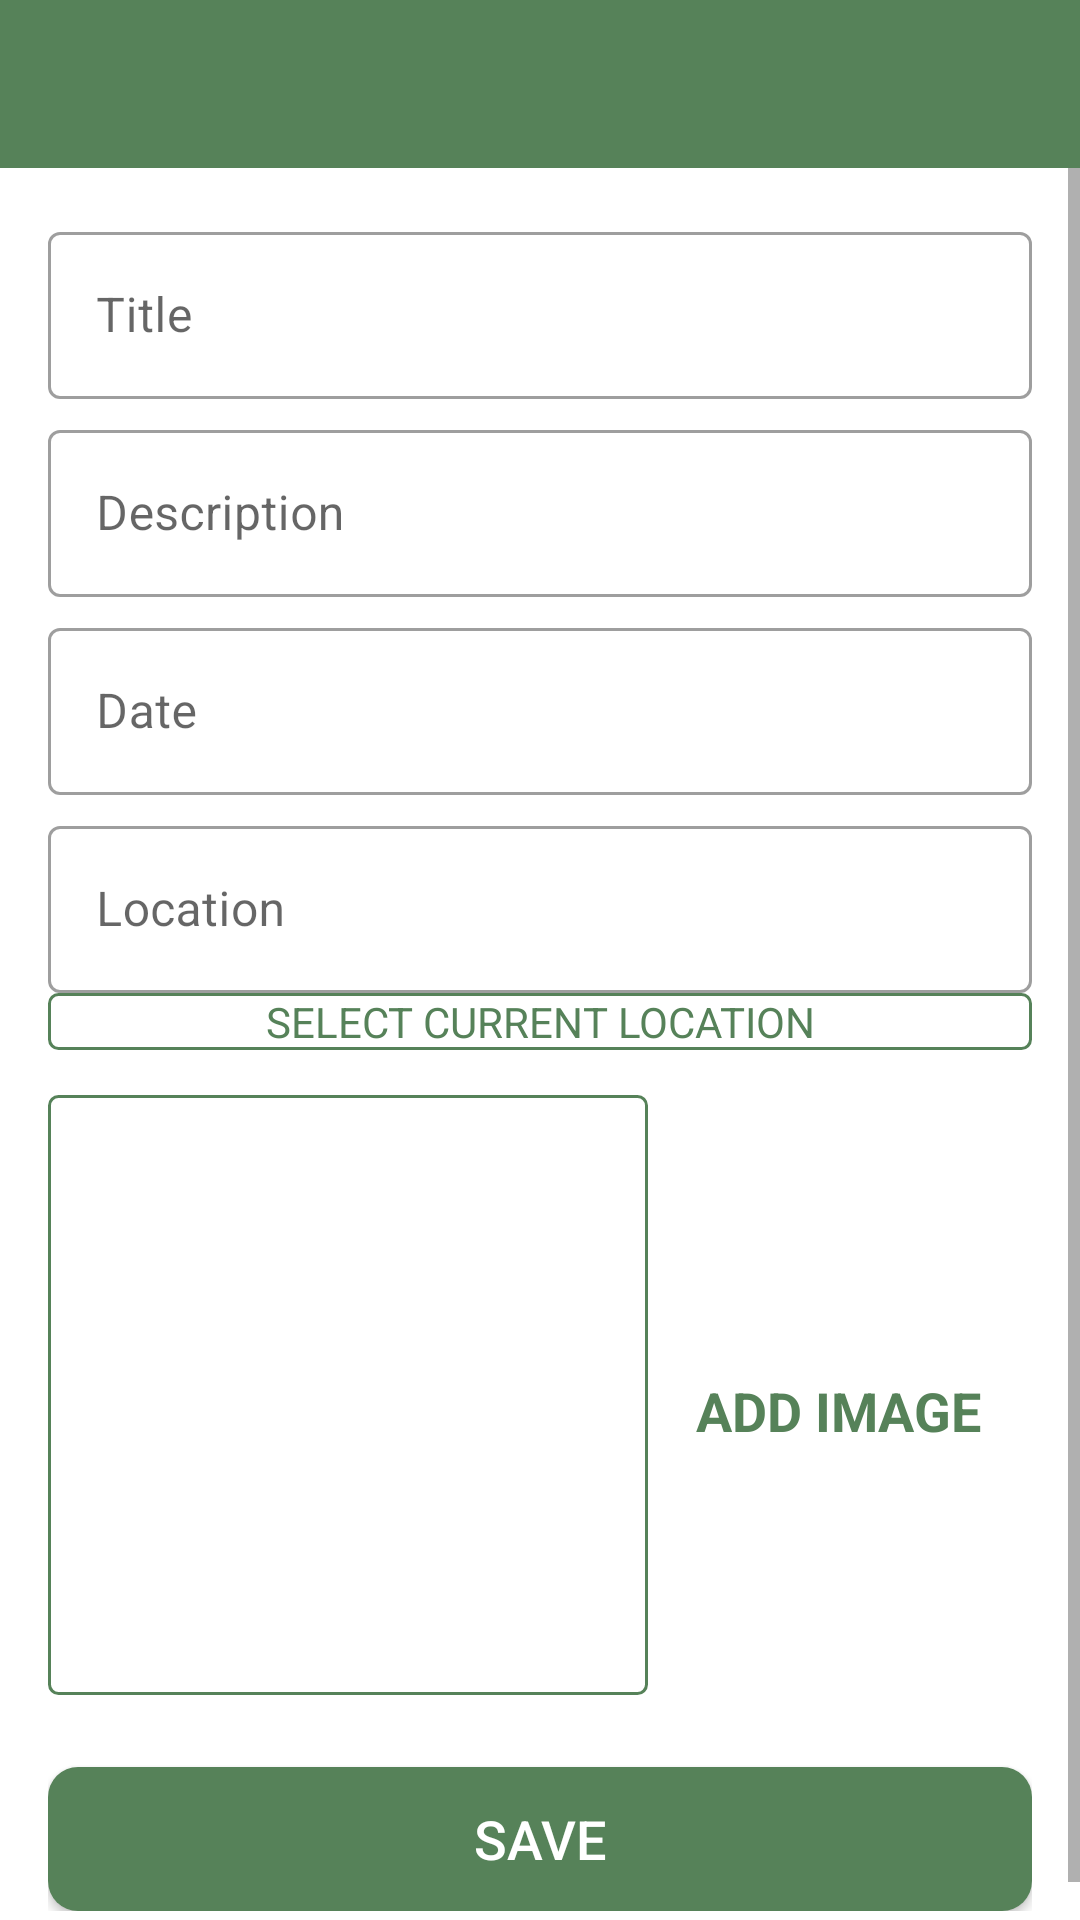

Reconstruct the res/layout file that produces this screen, plus the resources it refers to.
<!-- AndroidManifest.xml: activity theme CustomNoActionBarTheme -->
<!-- res/layout/activity_add_happy_place.xml -->
<?xml version="1.0" encoding="utf-8"?>
<androidx.constraintlayout.widget.ConstraintLayout xmlns:android="http://schemas.android.com/apk/res/android"
    xmlns:app="http://schemas.android.com/apk/res-auto"
    xmlns:tools="http://schemas.android.com/tools"
    android:layout_width="match_parent"
    android:layout_height="match_parent"
    tools:context=".activities.AddHappyPlaceActivity">

    <androidx.appcompat.widget.Toolbar
        android:id="@+id/toolbar_add_place"
        android:layout_width="match_parent"
        android:layout_height="?attr/actionBarSize"
        android:background="@color/middle_green"
        android:theme="@style/CustomToolbarStyle"
        app:layout_constraintEnd_toEndOf="parent"
        app:layout_constraintStart_toStartOf="parent"
        app:layout_constraintTop_toTopOf="parent" />

    <ScrollView
        android:id="@+id/sv_main"
        android:layout_width="match_parent"
        android:layout_height="0dp"
        android:fillViewport="true"
        app:layout_constraintBottom_toBottomOf="parent"
        app:layout_constraintEnd_toEndOf="parent"
        app:layout_constraintStart_toStartOf="parent"
        app:layout_constraintTop_toBottomOf="@id/toolbar_add_place">

        <androidx.constraintlayout.widget.ConstraintLayout
            android:layout_width="match_parent"
            android:layout_height="wrap_content"
            android:padding="@dimen/main_content_padding">

            <com.google.android.material.textfield.TextInputLayout
                android:id="@+id/til_title"
                style="@style/Widget.MaterialComponents.TextInputLayout.OutlinedBox"
                android:layout_width="match_parent"
                android:layout_height="wrap_content"
                app:layout_constraintEnd_toEndOf="parent"
                app:layout_constraintStart_toStartOf="parent"
                app:layout_constraintTop_toTopOf="parent">

                <androidx.appcompat.widget.AppCompatEditText
                    android:id="@+id/et_title"
                    android:layout_width="match_parent"
                    android:layout_height="wrap_content"
                    android:hint="@string/edit_text_hint_title"
                    android:inputType="textCapWords"
                    android:textColor="@color/ebony"
                    android:textColorHint="@color/ebony"
                    android:textSize="@dimen/edit_text_text_size" />
            </com.google.android.material.textfield.TextInputLayout>

            <com.google.android.material.textfield.TextInputLayout
                android:id="@+id/til_description"
                style="@style/Widget.MaterialComponents.TextInputLayout.OutlinedBox"
                android:layout_width="match_parent"
                android:layout_height="wrap_content"
                android:layout_marginTop="@dimen/add_screen_til_marginTop"
                app:layout_constraintEnd_toEndOf="parent"
                app:layout_constraintStart_toStartOf="parent"
                app:layout_constraintTop_toBottomOf="@+id/til_title">

                <androidx.appcompat.widget.AppCompatEditText
                    android:id="@+id/et_description"
                    android:layout_width="match_parent"
                    android:layout_height="wrap_content"
                    android:hint="@string/edit_text_hint_description"
                    android:inputType="textCapSentences"
                    android:textColor="@color/ebony"
                    android:textColorHint="@color/ebony"
                    android:textSize="@dimen/edit_text_text_size" />
            </com.google.android.material.textfield.TextInputLayout>

            <com.google.android.material.textfield.TextInputLayout
                android:id="@+id/til_date"
                style="@style/Widget.MaterialComponents.TextInputLayout.OutlinedBox"
                android:layout_width="match_parent"
                android:layout_height="wrap_content"
                android:layout_marginTop="@dimen/add_screen_til_marginTop"
                app:layout_constraintEnd_toEndOf="parent"
                app:layout_constraintStart_toStartOf="parent"
                app:layout_constraintTop_toBottomOf="@+id/til_description">

                <androidx.appcompat.widget.AppCompatEditText
                    android:id="@+id/et_date"
                    android:layout_width="match_parent"
                    android:layout_height="wrap_content"
                    android:focusable="false"
                    android:focusableInTouchMode="false"
                    android:hint="@string/edit_text_hint_date"
                    android:inputType="text"
                    android:textColor="@color/ebony"
                    android:textColorHint="@color/ebony"
                    android:textSize="@dimen/edit_text_text_size" />
            </com.google.android.material.textfield.TextInputLayout>

            <com.google.android.material.textfield.TextInputLayout
                android:id="@+id/til_location"
                style="@style/Widget.MaterialComponents.TextInputLayout.OutlinedBox"
                android:layout_width="match_parent"
                android:layout_height="wrap_content"
                android:layout_marginTop="@dimen/add_screen_til_marginTop"
                app:layout_constraintEnd_toEndOf="parent"
                app:layout_constraintStart_toStartOf="parent"
                app:layout_constraintTop_toBottomOf="@+id/til_date">

                <androidx.appcompat.widget.AppCompatEditText
                    android:id="@+id/et_location"
                    android:layout_width="match_parent"
                    android:layout_height="wrap_content"
                    android:focusable="false"
                    android:focusableInTouchMode="false"
                    android:hint="@string/edit_text_hint_location"
                    android:inputType="text"
                    android:textColor="@color/ebony"
                    android:textColorHint="@color/ebony"
                    android:textSize="@dimen/edit_text_text_size" />
            </com.google.android.material.textfield.TextInputLayout>

            <TextView
                android:id="@+id/tv_select_current_location"
                android:layout_width="match_parent"
                android:layout_height="wrap_content"
                android:layout_marginTop="@dimen/add_place_select_current_location_marginTop"
                android:background="@drawable/shape_image_view_border"
                android:foreground="?attr/selectableItemBackground"
                android:gravity="center"
                android:padding="@dimen/add_place_select_current_location_padding"
                android:text="@string/add_place_select_current_location_text"
                android:textColor="@color/middle_green"
                android:textSize="@dimen/add_place_select_current_location_textsize"
                app:layout_constraintEnd_toEndOf="parent"
                app:layout_constraintStart_toStartOf="parent"
                app:layout_constraintTop_toBottomOf="@+id/til_location" />

            <androidx.appcompat.widget.AppCompatImageView
                android:id="@+id/iv_place_image"
                android:layout_width="@dimen/add_screen_place_image_size"
                android:layout_height="@dimen/add_screen_place_image_size"
                android:layout_marginTop="@dimen/add_screen_place_image_marginTop"
                android:background="@drawable/shape_image_view_border"
                android:padding="@dimen/add_screen_place_image_padding"
                android:scaleType="centerCrop"
                android:src="@drawable/add_screen_image_placeholder"
                app:layout_constraintEnd_toEndOf="parent"
                app:layout_constraintHorizontal_bias="0.0"
                app:layout_constraintStart_toStartOf="parent"
                app:layout_constraintTop_toBottomOf="@+id/tv_select_current_location" />

            <TextView
                android:id="@+id/tv_add_image"
                android:layout_width="wrap_content"
                android:layout_height="wrap_content"
                android:layout_marginTop="@dimen/add_screen_text_add_image_marginTop"
                android:background="?attr/selectableItemBackground"
                android:gravity="center"
                android:padding="@dimen/add_screen_text_add_image_padding"
                android:text="@string/text_add_image"
                android:textColor="@color/middle_green"
                android:textSize="@dimen/add_screen_text_add_image_textSize"
                android:textStyle="bold"
                app:layout_constraintBottom_toTopOf="@+id/btn_save"
                app:layout_constraintEnd_toEndOf="parent"
                app:layout_constraintHorizontal_bias="0.45"
                app:layout_constraintStart_toEndOf="@+id/iv_place_image"
                app:layout_constraintTop_toBottomOf="@+id/tv_select_current_location"
                app:layout_constraintVertical_bias="0.019" />

            <Button
                android:id="@+id/btn_save"
                android:layout_width="match_parent"
                android:layout_height="wrap_content"
                android:layout_gravity="center"
                android:layout_marginTop="@dimen/add_screen_btn_save_marginTop"
                android:background="@drawable/shape_button_rounded"
                android:gravity="center"
                android:paddingTop="@dimen/add_screen_btn_save_paddingTopBottom"
                android:paddingBottom="@dimen/add_screen_btn_save_paddingTopBottom"
                android:text="@string/btn_text_save"
                android:textColor="@color/white"
                android:textSize="@dimen/btn_text_size"
                app:layout_constraintEnd_toEndOf="parent"
                app:layout_constraintStart_toStartOf="parent"
                app:layout_constraintTop_toBottomOf="@+id/iv_place_image" />
        </androidx.constraintlayout.widget.ConstraintLayout>
    </ScrollView>

</androidx.constraintlayout.widget.ConstraintLayout>
<!-- resources referenced by this layout -->
<resources>
  <color name="ebony">#464E47</color>
  <color name="middle_green">#568259</color>
  <color name="white">#FFFFFFFF</color>
  <dimen name="add_screen_btn_save_marginTop">24dp</dimen>
  <dimen name="add_screen_btn_save_paddingTopBottom">8dp</dimen>
  <dimen name="add_screen_place_image_marginTop">15dp</dimen>
  <dimen name="add_screen_place_image_padding">2dp</dimen>
  <dimen name="add_screen_place_image_size">200dp</dimen>
  <dimen name="add_screen_text_add_image_marginTop">96dp</dimen>
  <dimen name="add_screen_text_add_image_padding">10dp</dimen>
  <dimen name="add_screen_text_add_image_textSize">18sp</dimen>
  <dimen name="add_screen_til_marginTop">5dp</dimen>
  <dimen name="btn_text_size">18sp</dimen>
  <dimen name="edit_text_text_size">16sp</dimen>
  <dimen name="main_content_padding">16dp</dimen>
  <!-- drawable shape_button_rounded (drawable) -->
  <?xml version="1.0" encoding="utf-8"?>
  <shape xmlns:android="http://schemas.android.com/apk/res/android"
      android:shape="rectangle">
      <solid android:color="@color/middle_green" />
  
      <corners android:radius="@dimen/button_radius" />
  </shape>
  
  <!-- drawable shape_image_view_border (drawable) -->
  <?xml version="1.0" encoding="utf-8"?>
  <shape xmlns:android="http://schemas.android.com/apk/res/android"
      android:shape="rectangle">
  
      <stroke
          android:width="@dimen/image_border_stroke_size"
          android:color="@color/middle_green" />
  
      <solid android:color="@color/white" />
  
      <corners android:radius="@dimen/add_place_image_shape_radius" />
  </shape>
  
  <string name="add_place_select_current_location_text">SELECT CURRENT LOCATION</string>
  <string name="btn_text_save">SAVE</string>
  <string name="edit_text_hint_date">Date</string>
  <string name="edit_text_hint_description">Description</string>
  <string name="edit_text_hint_location">Location</string>
  <string name="edit_text_hint_title">Title</string>
  <string name="text_add_image">ADD IMAGE</string>
  <style name="CustomToolbarStyle">
          <item name="android:textColorPrimary">@color/white</item>
          <item name="android:colorControlNormal">@color/white</item>
      </style>
  <style name="CustomNoActionBarTheme" parent="Theme.MaterialComponents.Light.NoActionBar">
          <item name="android:statusBarColor">?attr/colorPrimaryVariant</item>
          
          <item name="colorPrimary">@color/middle_green</item>
          <item name="colorPrimaryVariant">@color/ebony</item>
          <item name="colorOnPrimary">@color/tea_green</item>
          
          <item name="colorSecondary">@color/pistachio</item>
          <item name="colorSecondaryVariant">@color/carrot_orange</item>
          <item name="colorOnSecondary">@color/olive</item>
      </style>
  <dimen name="button_radius">10dp</dimen>
  <dimen name="image_border_stroke_size">1dp</dimen>
  <dimen name="add_place_image_shape_radius">3dp</dimen>
  <color name="tea_green">#CCFCCB</color>
  <color name="pistachio">#90BE6D</color>
  <color name="carrot_orange">#EA9010</color>
  <color name="olive">#37371F</color>
</resources>
